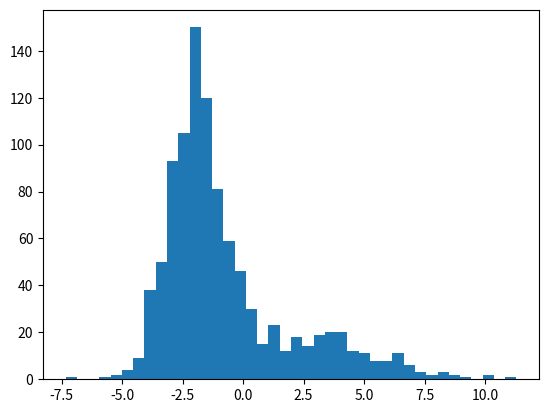

This figure's Python source: (Note: this script raises an exception after producing the figure.)
import numpy as np
import matplotlib.pyplot as plt


# Generate samples from a mixture of distributions
numSamples = 1000
samples = [None] * numSamples
mu = [-2, 2]
sigma = [1, 3]
weights = [0.7, 0.3]
for i in range(numSamples):
     comp = np.random.choice(np.arange(0, 2), p=weights);
     samples[i] = np.random.normal(loc=mu[comp], scale=sigma[comp], size=1)[0];

plt.hist(samples, normed=True, bins='auto');
plt.show();




